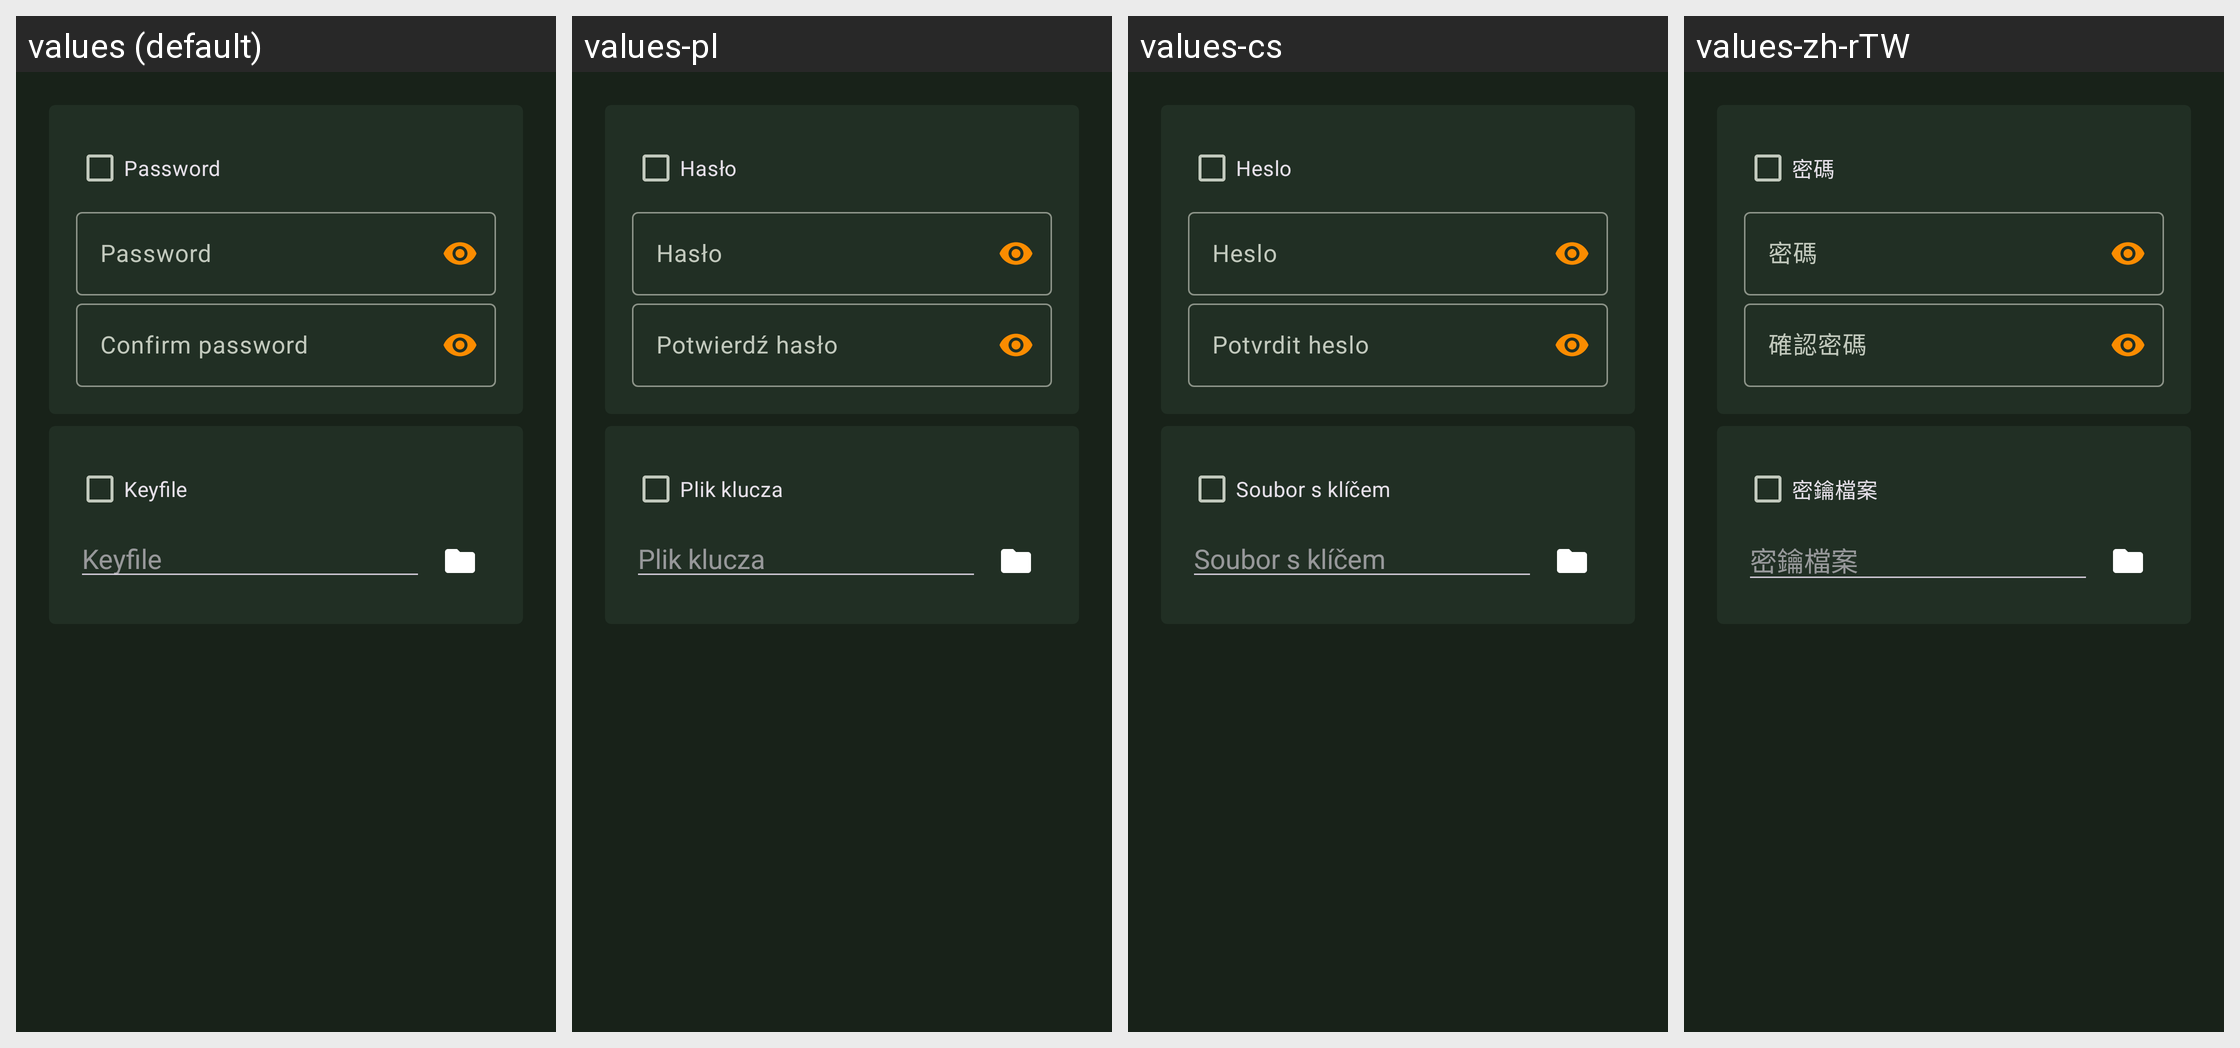

Strings drawn on this Android screen and how each of the app's shown locales translates them:
Android screen res/layout/set_password.xml rendered under 4 locales, left to right: values (default), values-pl, values-cs, values-zh-rTW. Device: Nexus 5 (rendered at 1080×1920; each locale shown at half size, 540×960, under a caption strip naming it); theme KeepassDXStyle.Night.
Other locales in the repository, not shown: values-ar, values-az, values-be, values-bg, values-bn, values-bn-rBD, values-ca, values-ckb, values-da, values-de, values-el, values-en-rGB, values-eo, values-es, values-et, values-eu, values-fa, values-fi, values-fil, values-fr, values-gl, values-hi, values-hr, values-hu, values-id, values-in, values-it, values-iw, values-ja, values-jv, values-kk, values-ko, values-lt, values-lv, values-mk, values-ml, values-mr, values-my, values-nb, values-nb-rNO, values-ne, values-nl, values-nn, values-or, values-pa, values-pt, values-pt-rBR, values-pt-rPT, values-ro, values-ru, values-sk, values-sl, values-sq, values-sr, values-sv, values-ta, values-te, values-th, values-tok, values-tr, values-tt, values-uk, values-ur, values-uz, values-vi, values-zh-rCN.
Strings drawn on this screen, with the default value and each locale's value (text and hints the layout hard-codes, and strings that could not be matched under every locale, appear in the picture but are not listed):

password
  values: Password
  values-pl: Hasło
  values-cs: Heslo
  values-zh-rTW: 密碼

hint_pass
  values: Password
  values-pl: Hasło
  values-cs: Heslo
  values-zh-rTW: 密碼

entry_keyfile
  values: Keyfile
  values-pl: Plik klucza
  values-cs: Soubor s klíčem
  values-zh-rTW: 密鑰檔案

hint_keyfile
  values: Keyfile
  values-pl: Plik klucza
  values-cs: Soubor s klíčem
  values-zh-rTW: 密鑰檔案
